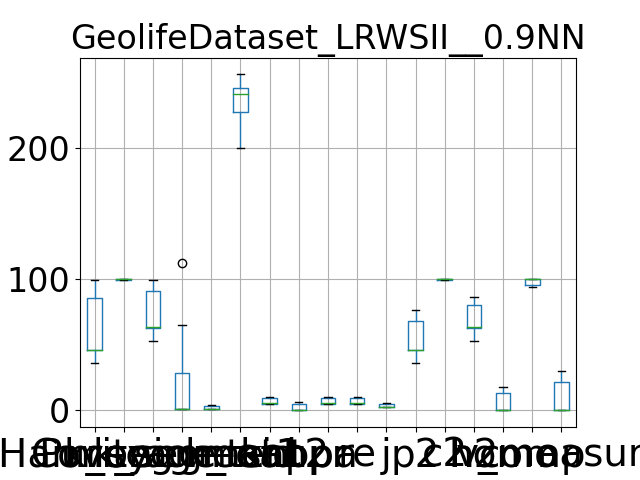

Data behind this chart, as committed beside it:
, Purity, Coverage, Harmonic mean, best parameters, k_segment1, k_segment2, k_tsid, acc, kappa, pr, re, j, p2, c2, h2, homo, comp, v_measure
0, 46.34, 100.0, 63.33, {'window_size': 7, 'majority_vote_degree…, 1, 1, 239, 4.834, 0.0, 4.834, 4.834, 2.477, 46.34, 100.0, 63.33, -6.1051561671604335e-15, 100.0, -1.221031233432087e-14
1, 46.16, 100.0, 63.16, {'window_size': 7, 'majority_vote_degree…, 1, 1, 256, 4.67, 0.0, 4.67, 4.67, 2.391, 46.16, 100.0, 63.16, -3.461977871671761e-15, 100.0, -6.923955743343522e-15
2, 97.5, 99.6, 98.54, {'window_size': 7, 'majority_vote_degree…, 38, 4, 223, 10.16, 6.362, 10.16, 10.16, 5.349, 76.28, 99.6, 86.39, 18.04, 94.16, 30.27
3, 99.05, 99.5, 99.27, {'window_size': 7, 'majority_vote_degree…, 112, 4, 241, 10.15, 6.098, 10.15, 10.15, 5.347, 73.4, 99.57, 84.51, 17.47, 94.2, 29.47
4, 35.8, 100.0, 52.72, {'window_size': 7, 'majority_vote_degree…, 1, 1, 204, 5.76, 0.0, 5.76, 5.76, 2.966, 35.8, 100.0, 52.72, 8.368796907026801e-15, 100.0, 1.6737593814053602e-14
5, 43.61, 100.0, 60.73, {'window_size': 7, 'majority_vote_degree…, 1, 1, 245, 5.105, 0.0, 5.105, 5.105, 2.619, 43.61, 100.0, 60.73, 7.444587198175941e-15, 100.0, 1.4889174396351882e-14
6, 45.64, 100.0, 62.67, {'window_size': 7, 'majority_vote_degree…, 1, 1, 200, 5.921, 0.0, 5.921, 5.921, 3.051, 45.64, 100.0, 62.67, 3.23412004601821e-15, 100.0, 6.46824009203642e-15
7, 46.16, 100.0, 63.16, {'window_size': 7, 'majority_vote_degree…, 1, 1, 256, 4.67, 0.0, 4.67, 4.67, 2.391, 46.16, 100.0, 63.16, -3.461977871671761e-15, 100.0, -6.923955743343522e-15
8, 98.37, 99.58, 98.97, {'window_size': 7, 'majority_vote_degree…, 65, 4, 246, 10.12, 6.05, 10.12, 10.12, 5.327, 73.53, 99.58, 84.59, 17.18, 94.17, 29.05
9, 50.96, 100.0, 67.52, {'window_size': 7, 'majority_vote_degree…, 1, 1, 241, 5.512, 0.0, 5.512, 5.512, 2.834, 50.96, 100.0, 67.52, 1.519838248205471e-14, 100.0, 3.0396764964109414e-14
